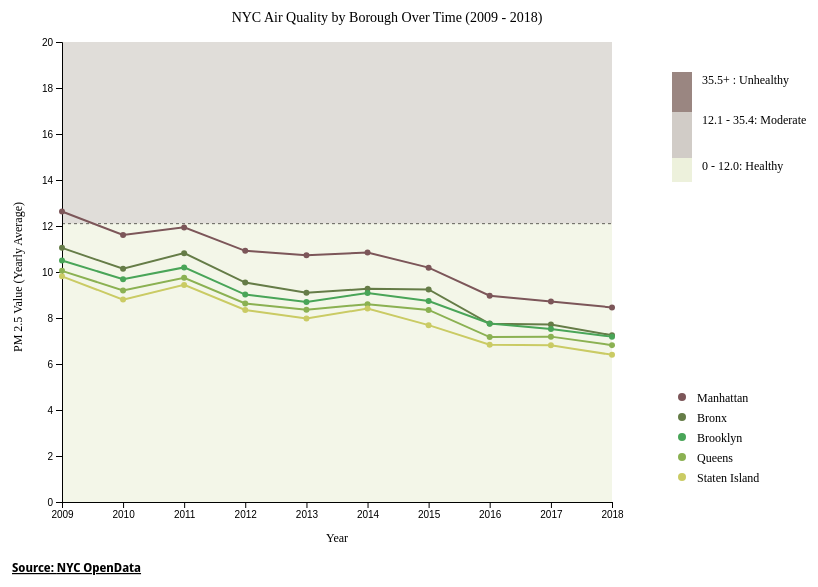
D3 v7 page, settled after 480 driven frames (8 s of simulated time); the page loaded 1 data file(s).


// ── app.js
/* global d3*/
//install npm install @observablehq/stdlib

async function draw () {

//---------------------Load and Prepare Data

const dataset = await d3.csv("./data/nyc_pollutants_pm25_borough.csv")

//Sort data by value `num`, and then by `year` 
dataset.sort((a, b) => b.num - a.num)
dataset.sort((a, b) => b.year - a.year)

console.log("Review `dataset` format", dataset)
//----------------------Create Accessors

//Return `d.year` in time `year` format
const parseYear = d3.timeParse("%Y")
//Pass `d.year` value to xAccessor
const xAccessor = d => parseYear(d.year)
//Pass `d.num` value to yAccessor
const yAccessor = d => d.num;
//Test in console
console.log(xAccessor(dataset[0]))


//Group data by `neighborhood` and save to a different variable `sumstat`
const sumstat = d3.group(dataset, d => d.borough)
            
//Test in console
console.log(sumstat)

//-----------------------Create Dimensions

let dimensions = {
    width: 1000,
    height: 600,
    leftMargin: 150,
    rightMargin: 300,
    topMargin: 20,
    bottomMargin: 100
};


dimensions.ctrWidth = dimensions.width - dimensions.leftMargin - dimensions.rightMargin;
dimensions.ctrHeight = dimensions.height - dimensions.topMargin - dimensions.bottomMargin;



//-----------------------Create container `ctr`

const svg = d3.select("#chart")
    .append("svg")
    .attr("width", dimensions.width)
    .attr("height", dimensions.height)
    //.attr('viewBox', [0, 0, 600, 300])

const ctr = svg.append("g")
    .attr("transform", `translate(${dimensions.leftMargin},${dimensions.topMargin})`
        )


//----------------------Draw Tooltips and Dots

// I couldn't get the interactive tooltips to work, but will revisit

const tooltip = d3.select("#tooltip")

const tooltipDot = ctr.append('g')
    .data(dataset)
    .enter()
    .append("circle")
    .attr("r", 5)
    .attr("fill","#fc8781")
    .attr("stroke","black")
    .attr("stroke-width",2)
    .style("opacity",0)
// //do not cancel event when hover over
    .style("pointer-events","none")
    
    
//------------------------Draw Scales

const xScale =d3.scaleTime()

//avoid using scaleUtc with .nice(), which results in end tick going out of range
    .domain(d3.extent(dataset,xAccessor))
    .range([0,dimensions.ctrWidth])
    .nice()

const yScale =d3.scaleLinear()

//Hardcoded the domain range for display aesthetics 
    .domain([0, 20])
    .range([dimensions.ctrHeight,dimensions.topMargin])
    .nice()
    
    
//-----------------Draw Color Scale

 const colorScale = d3.scaleOrdinal()
    .range(['#7C5659','#657C47','#49A558','#8BB152','#CACB64'])
    


//----------------Draw PM 2.5 Guideline 

//For proper layering this section needs to be drawn before the lines

//12.1 is the dividing value between healthy vs moderate
const yPos = yScale(12.1) 

console.log(yPos)

const pmGuide = ctr.append("line")
     .attr('x1', 0)
     .attr('y1', yPos)
     .attr('x2',dimensions.ctrWidth)
     .attr('y2', yPos)
     .attr('stroke','black')
     .style("stroke-dasharray", ("3,3"))


//-----------------Draw PM 2.5 Guideline Colorblock

//----Moderate Block

ctr.append("rect")
    .classed("moderate",true)
    .attr("x",0)
    .attr("y",dimensions.topMargin)
    .attr("width",dimensions.ctrWidth)
    .attr("height",yPos-dimensions.topMargin)
    .attr("fill","#C2BBB4")
    .style("opacity",0.5)
    
//----Healthy Block
    
ctr.append("rect")
    .classed("healthy",true)
    .attr("x",0)
    .attr("y",yPos)
    .attr("width",dimensions.ctrWidth)
    .attr("height",dimensions.ctrHeight-yPos)
    .attr("fill","#E7EDD1")
    .style("opacity",0.5)
    
    
//----------------Draw PM 2.5 Guideline Legend

//If I have more time, I would code this section more efficiently into a table format

 //---Unhealthy Level 
     ctr.append("g")
     .classed('guide', true)
 
     .append("rect")
     .attr("x", dimensions.ctrWidth + 60)
      .attr('y', 50)
      .attr('width', 20)
      .attr('height', 40)
     .attr('fill', '#785E57')
    .style("opacity", 0.75)
     
     ctr.append("text")
    .attr("x", dimensions.ctrWidth + 90)
    .attr("y", 62)
    .text("35.5+ : Unhealthy")
    .style("font-family", "Arial Black")
    .style("font-size", 12)
 
 //---Moderate Level    
    ctr.append("rect")
     .attr("x", dimensions.ctrWidth + 60)
      .attr('y', 90)
      .attr('width', 20)
      .attr('height', 46)
     .attr('fill', '#C2BBB4')
    .style("opacity", 0.75)
    
  ctr.append("text")
    .attr("x", dimensions.ctrWidth + 90)
    .attr("y", 102)
    .text("12.1 - 35.4: Moderate")
    .style("font-family", "Arial Black")
    .style("font-size", 12)
    
     
//-----Healthy Level    
    ctr.append("rect")
     .attr("x", dimensions.ctrWidth + 60)
      .attr('y', 136)
      .attr('width', 20)
      .attr('height', 24)
     .attr('fill', '#E7EDD1')
     .style("opacity", 0.75)
     
    ctr.append("text")
    .attr("x", dimensions.ctrWidth + 90)
    .attr("y", 148)
    .text("0 - 12.0: Healthy")
    .style("font-family", "Arial Black")
    .style("font-size", 12)

//-----------------Draw Multiple Lines

const lineGenerator = d3.line()
    .x(d => xScale(xAccessor(d)))
    .y(d => yScale(yAccessor(d)))
    // .curve(d3.curveCardinal)
    
    
ctr.selectAll(".line")
    .data(sumstat)
    .enter().append("path")
    .classed("line",true)
    .attr("d", d => lineGenerator(d[1]))
    .attr("fill", "none")
    .attr("stroke", d => colorScale(d[0]))
    .attr("stroke-width", 2)

        
//----------------------Draw Axis

const yAxis = d3.axisLeft(yScale)
    .tickFormat((d) => `${d}`)
  
  ctr.append("g")
    .classed("axis",true)
//   .style('transform', `translateX(${dimensions.margin}px)`)
    .call(yAxis)
    
    .append("text")
    .attr("transform", "rotate(-90)")
    .attr("x", "-180")
    .attr("y", "-40")
    .attr("text-anchor", "end")
    .text("PM 2.5 Value (Yearly Average)")
    .style("fill", "black")
    .style("font-family", "Arial Black")
    .style("font-size", 12)

const xAxis = d3.axisBottom(xScale)

    ctr.append("g")
    .classed("axis",true)
    .style("transform", `translateY(${dimensions.ctrHeight}px)`)
    .call(xAxis)
    .append("text")
    .attr("x", dimensions.ctrWidth/2)  
    .attr("y", "40") // a little bit below xAxis
    .text("Year")
    .style("fill", "black")
    .style("font-family", "Arial Black")
    .style("font-size", 12)

// ---------------------Draw Dots on Line

 ctr.selectAll("circle")
    .append("g")
    .data(dataset)
    .enter()
    .append("circle")
    .attr("r", 3)
    .attr("cx", d => xScale(xAccessor(d)))
    .attr("cy", d => yScale(yAccessor(d)))
    .style("fill", d => colorScale(d))
    

//------------------Draw Borough Legend

    
const  legend = ctr.selectAll('g .legend')
    .data(sumstat)
    .enter()
    .append("g")
    .classed('legend', true)

legend.append("circle")
    .attr("cx", dimensions.ctrWidth + 70)
    .attr('cy', (d, i) => i * 20 + 375)
    .attr("r", 4)
    .style("fill", d => colorScale(d[0]))
    
legend.append("text")
    .attr("x", dimensions.ctrWidth + 85)
    .attr("y", (d, i) => i * 20 +380)
    .text(d => d[0])
    .style("fill", "black")
    .style("font-family", "Arial Black")
    .style("font-size", 12)

//------------------Append source

ctr.append("text")
    .attr("x", -50)
    .attr("y", dimensions.ctrHeight +70)
    .html('Source: <a href="https://data.cityofnewyork.us/Environment/Air-Quality/c3uy-2p5r" target="_blank" rel="noopener">NYC OpenData</a>')
    .style("fill", "black")
    .style("text-decoration","underline")
    .style("font-size", 12)
    .style("font-family", "Noto Sans Display")
    .style("font-weight","bold")

     
//------------------Draw Title
    
    ctr.append("text")
    .attr("x", dimensions.ctrWidth/2+50)
    .attr("y", dimensions.topMargin-20)
    .attr("text-anchor", "middle")
    .text("NYC Air Quality by Borough Over Time (2009 - 2018)")
    .style("fill", "black")
    .style("font-size", 14)
    .style("font-family", "Arial Black")
    .raise()
    
    
//-----------------------Draw Interactive Tooltip

//This section didn't work, and will revisit

  ctr.append('rect')
    .attr('width', dimensions.ctrWidth)
    .attr('height', dimensions.ctrHeight)
    .style('opacity', 0)
    .on('touchmouse mousemove', function (event) {
      
      const mousePos = d3.pointer(event, this)
        const year= xScale.invert(mousePos[0]) //invert revert back to dataset value
         console.log(year)
      //Custom Bisector - left lowest, center, right properties
    //bisect can only compare numbers can't compare dates or objects
      const bisector = d3.bisector(xAccessor).left
     
      const index = bisector(dataset, year)
      
    console.log(index)
    
//       const mouseValue = dataset[index - 1]
      


// // //-------Update Image

// //       tooltipDot.style('opacity', 1)
// //         .attr('cx', xScale(xAccessor(year)))
// //         .attr('cy', yScale(yAccessor(year)))
// //         .raise()//push shape to front of image

//     //   tooltip.style('display', 'block')
//     //     .style('top', yScale(yAccessor(mouseValue)) - 20 + 'px')
//     //     .style('left', xScale(xAccessor(mouseValue) + 'px')

//     //   tooltip.select('.num')
//     //     .text(`$${yAccessor(mouseValue)}`)

//     //   const dateFormatter = d3.timeFormat('%Y')

//     //   tooltip.select('.year')
//     //     .text(`${dateFormatter(xAccessor(mouseValue))}`)

    }) 
    
 //   listen multiple events
    // .on('mouseleave', function (event) {
    //   tooltipDot.style('opacity', 0)
    //   tooltip.style('display', 'none')
    // })
    
}

draw()

### data: data/nyc_pollutants_pm25_borough.csv
?year, borough, num
2017, Bronx, 7.72
2009, Bronx, 11.05
2010, Bronx, 10.14
2011, Bronx, 10.82
2015, Bronx, 9.24
2016, Bronx, 7.75
2014, Bronx, 9.27
2018, Staten Island, 6.4
2009, Staten Island, 9.81
2010, Staten Island, 8.8
2011, Staten Island, 9.44
2016, Staten Island, 6.84
2017, Staten Island, 6.81
2013, Staten Island, 7.98
2014, Staten Island, 8.41
2018, Queens, 6.82
2012, Staten Island, 8.35
2015, Staten Island, 7.69
2010, Queens, 9.2
2011, Queens, 9.75
2012, Queens, 8.63
2015, Queens, 8.35
2009, Queens, 10.05
2014, Queens, 8.6
2016, Queens, 7.17
2017, Queens, 7.19
2013, Queens, 8.36
2012, Manhattan, 10.92
2015, Manhattan, 10.19
2017, Manhattan, 8.72
2018, Manhattan, 8.46
2010, Manhattan, 11.61
2013, Manhattan, 10.73
2014, Manhattan, 10.85
2016, Manhattan, 8.97
2018, Brooklyn, 7.19
2009, Manhattan, 12.63
2011, Manhattan, 11.94
2009, Brooklyn, 10.5
2014, Brooklyn, 9.09
2015, Brooklyn, 8.74
2010, Brooklyn, 9.69
2012, Brooklyn, 9.02
2017, Brooklyn, 7.52
2011, Brooklyn, 10.2
2013, Brooklyn, 8.7
2016, Brooklyn, 7.76
2012, Bronx, 9.54
2018, Bronx, 7.25
2013, Bronx, 9.1